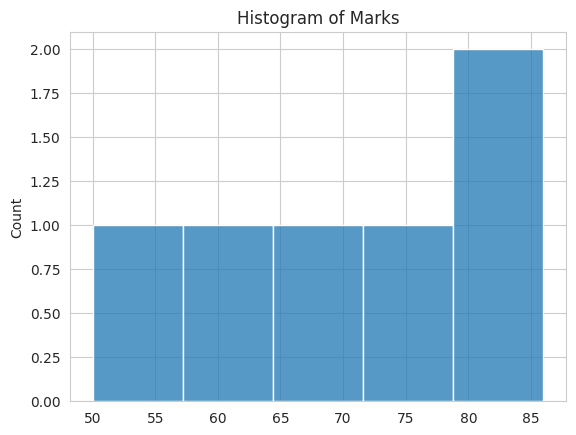

Here is the Python script that generated this plot:
import seaborn as sns
import matplotlib.pyplot as plt
marks = [50, 60, 80, 70, 77, 86]

sns.set_style("whitegrid")
sns.histplot(marks, bins=5)
plt.title("Histogram of Marks")
plt.show()
